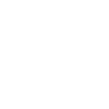
t = 0.00 s
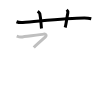
t = 3.25 s
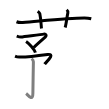
t = 6.50 s
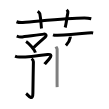
t = 9.50 s
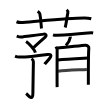
t = 12.75 s
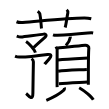
t = 16.00 s

The animated SVG that drew these frames (rendered in a browser with its animation timeline set to each time). Animation: 16 SMIL elements (animate=16); one cycle of 16.00 s.

<svg width="109px" height="109px" viewBox="0 0 px 109px" xmlns="http://www.w3.org/2000/svg" xmlns:xlink="http://www.w3.org/1999/xlink" xml:space="preserve" version="1.1"  baseProfile="full">
<path d="M16.5,21.76c1.95,0.79,4.22,0.95,6.18,0.79C40.62,21.11,67,18,84.42,17.98c3.25,0,5.21,0.38,6.83,0.77" style="fill:none;stroke:black;stroke-width:3;opacity:0">
  <animate attributeType="CSS" attributeName="opacity" from="0" to="1" begin="0s" dur="1s" repeatCount="Indefinite" fill="freeze" />
</path>
<path d="M37.77,11.25c1.41,1.15,1.85,1.5,2.01,2.21c1.4,6.62,1.31,12.64,1.71,15.04" style="fill:none;stroke:black;stroke-width:3;opacity:0">
  <animate attributeType="CSS" attributeName="opacity" from="0" to="1" begin="1s" dur="1s" repeatCount="Indefinite" fill="freeze" />
</path>
<path d="M66.7,9.75c0.87,0.77,1.44,1.94,1.16,3.08c-0.87,3.47-1.44,10.24-2.7,14.67" style="fill:none;stroke:black;stroke-width:3;opacity:0">
  <animate attributeType="CSS" attributeName="opacity" from="0" to="1" begin="2s" dur="1s" repeatCount="Indefinite" fill="freeze" />
</path>
<path d="M16.7,36.05c0.85,0.29,3.31,1.12,4.44,0.96c3.31-0.47,20.23-2.49,22.58-2.87c2.34-0.38,3.14,1.58,1.75,2.81c-2.4,2.11-10.22,9.04-11.7,10.55" style="fill:none;stroke:black;stroke-width:3;opacity:0">
  <animate attributeType="CSS" attributeName="opacity" from="0" to="1" begin="3s" dur="1s" repeatCount="Indefinite" fill="freeze" />
</path>
<path d="M26.06,41.45c2.31,1.51,8.29,7.31,9.37,11.25" style="fill:none;stroke:black;stroke-width:3;opacity:0">
  <animate attributeType="CSS" attributeName="opacity" from="0" to="1" begin="4s" dur="1s" repeatCount="Indefinite" fill="freeze" />
</path>
<path d="M15.06,56.12C16,56.5,16.5,57,19.15,57.05c5.35,0.11,23.1-1.8,28.46-2.54c8.49-1.17-1.76,7.96-2.99,9.64" style="fill:none;stroke:black;stroke-width:3;opacity:0">
  <animate attributeType="CSS" attributeName="opacity" from="0" to="1" begin="5s" dur="1s" repeatCount="Indefinite" fill="freeze" />
</path>
<path d="M31.57,58.61c1.04,0.72,1.83,1.68,1.83,3.12c0,1.44-0.52,28.79-0.52,31.43c0,9.12-5.22,1.48-6.78,0.28" style="fill:none;stroke:black;stroke-width:3;opacity:0">
  <animate attributeType="CSS" attributeName="opacity" from="0" to="1" begin="6s" dur="1s" repeatCount="Indefinite" fill="freeze" />
</path>
<path d="M53.01,34.85c1.15,0.41,3.25,0.44,4.4,0.41c8.83-0.26,23.33-1.51,30.41-2.22c1.91-0.19,4.37-0.3,5.32-0.1" style="fill:none;stroke:black;stroke-width:3;opacity:0">
  <animate attributeType="CSS" attributeName="opacity" from="0" to="1" begin="7s" dur="1s" repeatCount="Indefinite" fill="freeze" />
</path>
<path d="M70.27,36.59c0.01,0.21,0.02,0.54-0.03,0.84c-0.3,1.77-1.99,5.67-4.31,8.05" style="fill:none;stroke:black;stroke-width:3;opacity:0">
  <animate attributeType="CSS" attributeName="opacity" from="0" to="1" begin="8s" dur="1s" repeatCount="Indefinite" fill="freeze" />
</path>
<path d="M55.92,46.63c0.5,0.95,1.23,1.66,1.23,2.94s-0.17,36.25,0,37.52" style="fill:none;stroke:black;stroke-width:3;opacity:0">
  <animate attributeType="CSS" attributeName="opacity" from="0" to="1" begin="9s" dur="1s" repeatCount="Indefinite" fill="freeze" />
</path>
<path d="M57.98,47.9c2.83-0.16,24.63-2.45,27.21-2.64c2.15-0.16,3.84,1.77,3.66,2.94c-0.23,1.47-0.5,35.66-0.5,36.62" style="fill:none;stroke:black;stroke-width:3;opacity:0">
  <animate attributeType="CSS" attributeName="opacity" from="0" to="1" begin="10s" dur="1s" repeatCount="Indefinite" fill="freeze" />
</path>
<path d="M57.94,59.98c8.66-0.95,23.93-1.64,29.99-1.98" style="fill:none;stroke:black;stroke-width:3;opacity:0">
  <animate attributeType="CSS" attributeName="opacity" from="0" to="1" begin="11s" dur="1s" repeatCount="Indefinite" fill="freeze" />
</path>
<path d="M58.17,71.18c7.41-0.96,20.96-1.33,28.69-1.78" style="fill:none;stroke:black;stroke-width:3;opacity:0">
  <animate attributeType="CSS" attributeName="opacity" from="0" to="1" begin="12s" dur="1s" repeatCount="Indefinite" fill="freeze" />
</path>
<path d="M58.9,83.82c8.97-0.93,20.45-1.23,28.7-1.71" style="fill:none;stroke:black;stroke-width:3;opacity:0">
  <animate attributeType="CSS" attributeName="opacity" from="0" to="1" begin="13s" dur="1s" repeatCount="Indefinite" fill="freeze" />
</path>
<path d="M64.24,87.61c0.46,1.04-0.11,2.31-1,3.09c-1.49,1.3-8.24,6.05-16.9,9.65" style="fill:none;stroke:black;stroke-width:3;opacity:0">
  <animate attributeType="CSS" attributeName="opacity" from="0" to="1" begin="14s" dur="1s" repeatCount="Indefinite" fill="freeze" />
</path>
<path d="M79.16,87.69c5.76,3.28,12.56,9.23,14.13,12.1" style="fill:none;stroke:black;stroke-width:3;opacity:0">
  <animate attributeType="CSS" attributeName="opacity" from="0" to="1" begin="15s" dur="1s" repeatCount="Indefinite" fill="freeze" />
</path>
</svg>
